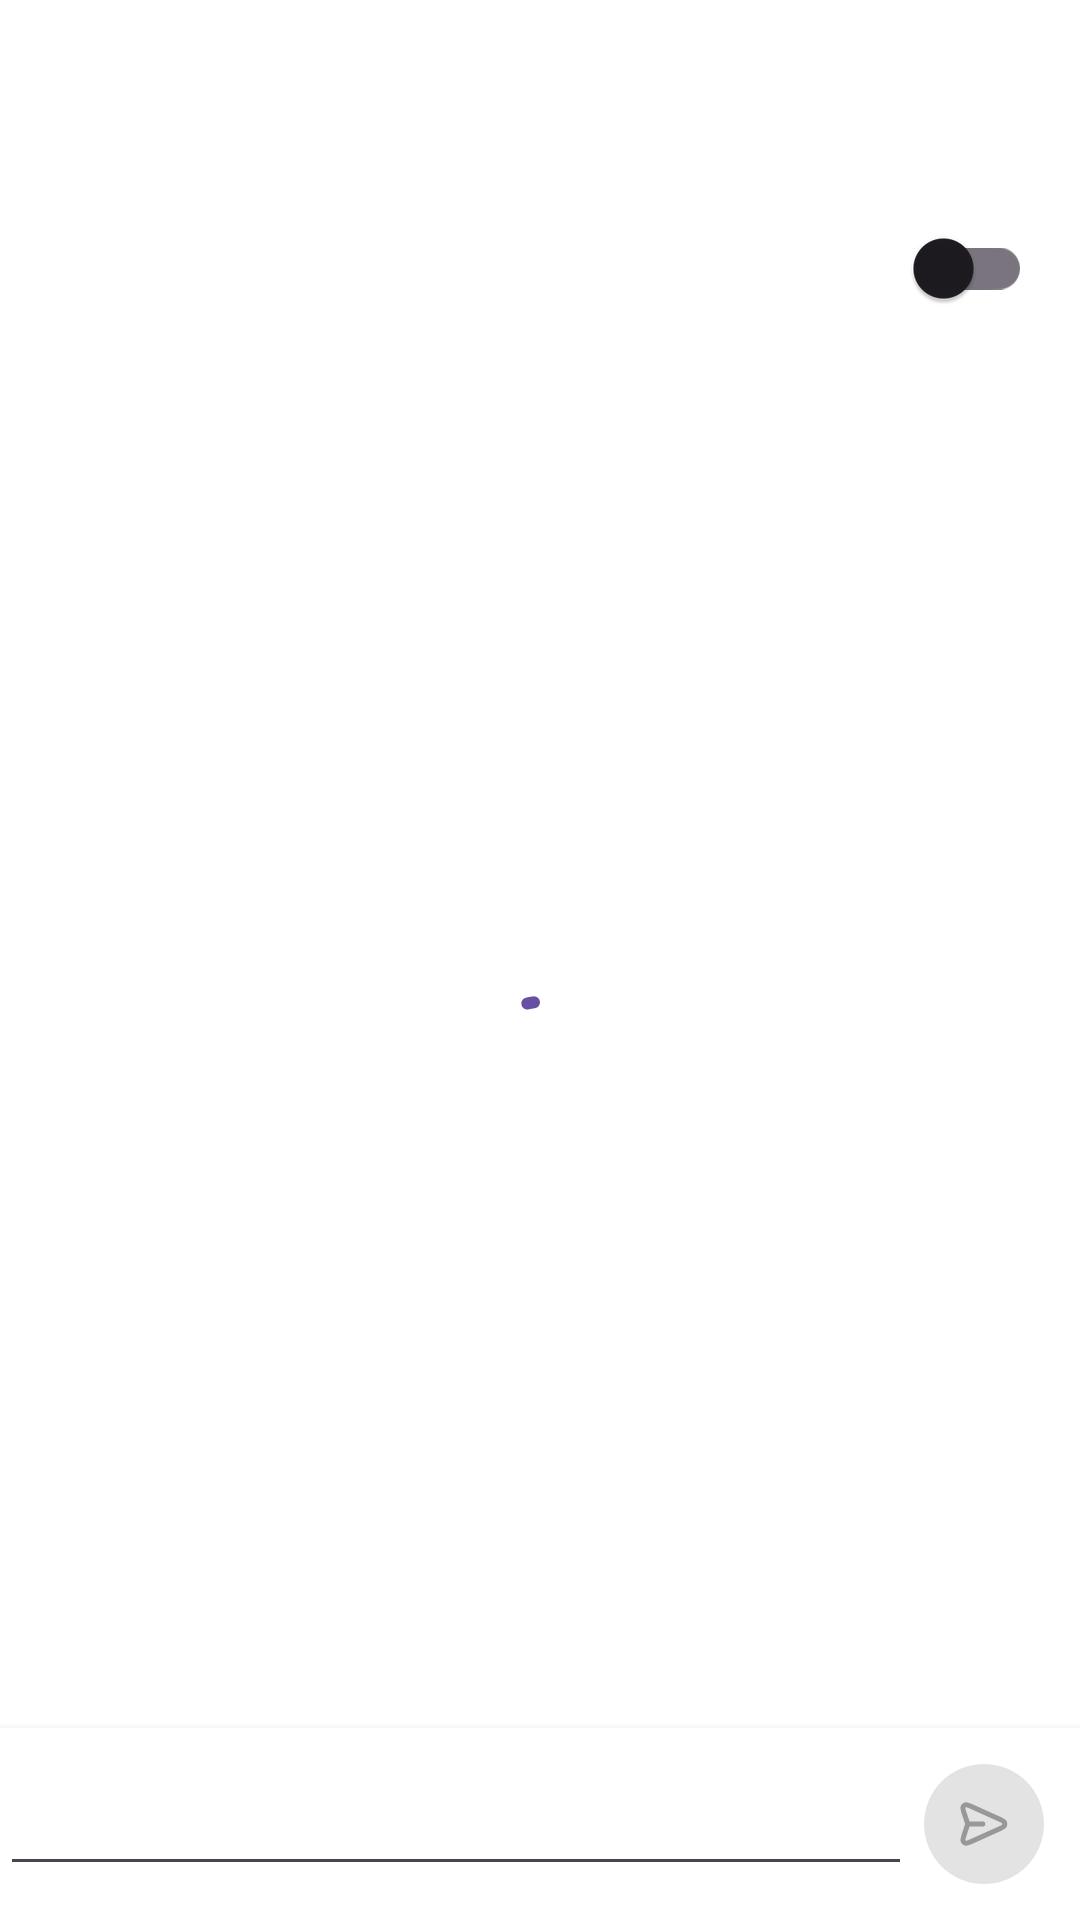

Here is an Android app screen rendered from its layout file. Give the layout XML and the strings, colors and styles it references.
<!-- AndroidManifest.xml: application theme Theme.SampleChatApp -->
<!-- res/layout/activity_main.xml -->
<?xml version="1.0" encoding="utf-8"?>
<androidx.coordinatorlayout.widget.CoordinatorLayout xmlns:android="http://schemas.android.com/apk/res/android"
    xmlns:app="http://schemas.android.com/apk/res-auto"
    xmlns:tools="http://schemas.android.com/tools"
    android:layout_width="match_parent"
    android:layout_height="match_parent"
    tools:context=".ui.MainActivity">

    <com.google.android.material.appbar.AppBarLayout
        android:id="@+id/appBarLayout"
        android:layout_width="match_parent"
        android:layout_height="wrap_content">

        <com.google.android.material.appbar.MaterialToolbar
            android:id="@+id/toolbar"
            android:layout_width="match_parent"
            android:layout_height="match_parent"
            android:background="@color/white">

            <ImageView
                android:id="@+id/user_icon"
                android:layout_width="@dimen/message_user_icon_size"
                android:layout_height="48dp"
                android:contentDescription="@string/message_list_user_avatar_content_description"
                tools:src="@tools:sample/backgrounds/scenic" />

            <TextView
                android:id="@+id/user_name"
                style="@style/TextToolbar"
                android:layout_width="wrap_content"
                android:layout_height="wrap_content"
                android:padding="@dimen/padding_medium"
                tools:text="Bob" />
        </com.google.android.material.appbar.MaterialToolbar>

    </com.google.android.material.appbar.AppBarLayout>

    <androidx.constraintlayout.widget.ConstraintLayout
        android:layout_width="match_parent"
        android:layout_height="match_parent"
        app:layout_behavior="@string/appbar_scrolling_view_behavior">

        <com.google.android.material.progressindicator.CircularProgressIndicator
            android:id="@+id/progress"
            android:layout_width="wrap_content"
            android:layout_height="wrap_content"
            android:indeterminate="true"
            app:layout_constraintStart_toStartOf="parent"
            app:layout_constraintEnd_toEndOf="parent"
            app:layout_constraintTop_toTopOf="parent"
            app:layout_constraintBottom_toBottomOf="parent"/>

        <com.google.android.material.switchmaterial.SwitchMaterial
            android:id="@+id/user_selection_switch"
            android:layout_width="0dp"
            android:layout_height="wrap_content"
            android:padding="@dimen/switch_user_padding"
            app:layout_constraintEnd_toEndOf="parent"
            app:layout_constraintStart_toStartOf="parent"
            app:layout_constraintTop_toTopOf="parent"
            tools:text="Hi, I'm Alice!" />

        <androidx.recyclerview.widget.RecyclerView
            android:id="@+id/messages_list"
            android:layout_width="0dp"
            android:layout_height="0dp"
            app:layoutManager="androidx.recyclerview.widget.LinearLayoutManager"
            app:layout_constraintBottom_toTopOf="@id/message_input_container"
            app:layout_constraintEnd_toEndOf="parent"
            app:layout_constraintStart_toStartOf="parent"
            app:layout_constraintTop_toBottomOf="@id/user_selection_switch"
            app:stackFromEnd="true"
            tools:listitem="@layout/message_item_incoming" />

        <androidx.constraintlayout.widget.ConstraintLayout
            android:id="@+id/message_input_container"
            android:layout_width="0dp"
            android:layout_height="wrap_content"
            android:background="@color/white"
            android:elevation="4dp"
            android:gravity="end"
            app:layout_constraintBottom_toBottomOf="parent"
            app:layout_constraintEnd_toEndOf="parent"
            app:layout_constraintStart_toStartOf="parent">

            <EditText
                android:id="@+id/message_input"
                style="@style/Input"
                android:layout_width="0dp"
                android:layout_height="wrap_content"
                app:layout_constraintBottom_toBottomOf="parent"
                app:layout_constraintEnd_toStartOf="@id/button_send"
                app:layout_constraintStart_toStartOf="parent"
                app:layout_constraintTop_toTopOf="parent" />

            <com.google.android.material.button.MaterialButton
                android:id="@+id/button_send"
                style="@style/Widget.Material3.Button.IconButton.Filled"
                android:layout_width="wrap_content"
                android:layout_height="wrap_content"
                android:layout_margin="@dimen/padding_medium"
                android:enabled="false"
                app:icon="@drawable/ic_send_message"
                app:layout_constraintBottom_toBottomOf="parent"
                app:layout_constraintEnd_toEndOf="parent"
                app:layout_constraintTop_toTopOf="parent"
                tools:enabled="true" />
        </androidx.constraintlayout.widget.ConstraintLayout>

    </androidx.constraintlayout.widget.ConstraintLayout>

</androidx.coordinatorlayout.widget.CoordinatorLayout>
<!-- res/layout/message_item_incoming.xml (included above) -->
<?xml version="1.0" encoding="utf-8"?>
<androidx.constraintlayout.widget.ConstraintLayout xmlns:android="http://schemas.android.com/apk/res/android"
    android:layout_width="wrap_content"
    android:layout_height="wrap_content"
    xmlns:app="http://schemas.android.com/apk/res-auto"
    xmlns:tools="http://schemas.android.com/tools"
    android:padding="@dimen/padding_medium">
    <TextView
        android:id="@+id/message"
        android:layout_width="wrap_content"
        android:layout_height="wrap_content"
        style="@style/Message.Bubble.Incoming"
        app:layout_constraintStart_toStartOf="parent"
        app:layout_constraintEnd_toEndOf="parent"
        app:layout_constraintTop_toTopOf="parent"
        app:layout_constraintBottom_toBottomOf="parent"
        tools:text="@string/test_text_long"/>

</androidx.constraintlayout.widget.ConstraintLayout>
<!-- resources referenced by this layout -->
<resources>
  <color name="white">#FFFFFFFF</color>
  <dimen name="message_user_icon_size">48dp</dimen>
  <dimen name="padding_medium">8dp</dimen>
  <dimen name="switch_user_padding">@dimen/padding_large</dimen>
  <!-- drawable ic_send_message (drawable) -->
  <vector xmlns:android="http://schemas.android.com/apk/res/android"
      android:width="40dp"
      android:height="40dp"
      android:viewportWidth="24"
      android:viewportHeight="24">
    <path
        android:pathData="M11.5,12H5.419M5.246,12.797L4.242,15.799C3.691,17.442 3.416,18.264 3.614,18.77C3.785,19.21 4.153,19.543 4.608,19.67C5.131,19.816 5.922,19.46 7.502,18.749L17.637,14.189C19.18,13.494 19.951,13.147 20.19,12.665C20.397,12.246 20.397,11.754 20.19,11.335C19.951,10.853 19.18,10.506 17.637,9.811L7.485,5.243C5.909,4.534 5.121,4.179 4.598,4.325C4.144,4.451 3.776,4.783 3.604,5.222C3.406,5.727 3.678,6.547 4.222,8.188L5.248,11.279C5.342,11.561 5.389,11.702 5.407,11.846C5.423,11.974 5.423,12.103 5.407,12.231C5.388,12.375 5.341,12.516 5.246,12.797Z"
        android:strokeLineJoin="round"
        android:strokeWidth="2"
        android:fillColor="#00000000"
        android:strokeColor="@color/white"
        android:strokeLineCap="round"/>
  </vector>
  <string name="message_list_user_avatar_content_description">User avatar</string>
  <string name="test_text_long">Lorem ipsum dolor sit amet, consectetur adipiscing elit. Proin dignissim tortor a posuere interdum. Duis interdum tortor eget massa mattis, id pharetra ex tempor. Pellentesque commodo nisl auctor nisl gravida, eu laoreet ex vehicula. Interdum et malesuada fames ac ante ipsum primis in faucibus. Mauris sed felis porttitor, suscipit mi eu, dictum tortor. Donec id est vitae nulla imperdiet pretium. Duis pulvinar tellus vitae nibh condimentum, non malesuada tellus tristique. In lobortis et ante sed volutpat. Pellentesque habitant morbi tristique senectus et netus et malesuada fames ac turpis egestas. Nam tincidunt molestie lacus in lacinia. Vestibulum tincidunt magna quis nisl finibus, sit amet faucibus orci suscipit. Quisque facilisis leo quis ligula malesuada, ut consequat urna dictum. Cras scelerisque rutrum velit, sit amet ornare metus. Vivamus neque elit, elementum id lacinia pharetra, imperdiet quis eros.</string>
  <style name="Message.Bubble.Incoming">
          <item name="android:background">@drawable/message_item_incoming_bubble</item>
          <item name="android:textColor">@color/text_primary</item>
      </style>
  <style name="Theme.SampleChatApp" parent="Base.Theme.SampleChatApp" />
  <dimen name="padding_large">16dp</dimen>
  <!-- drawable message_item_incoming_bubble (drawable) -->
  <?xml version="1.0" encoding="utf-8"?>
  <shape xmlns:android="http://schemas.android.com/apk/res/android"
      android:shape="rectangle">
      <corners
          android:bottomRightRadius="@dimen/message_item_bubble_corner_radius"
          android:topLeftRadius="@dimen/message_item_bubble_corner_radius"
          android:topRightRadius="@dimen/message_item_bubble_corner_radius"
          />
      <solid android:color="@color/light_gray"/>
  
  </shape>
  <color name="text_primary">#3e4e5f</color>
  <style name="Base.Theme.SampleChatApp" parent="Theme.Material3.DayNight.NoActionBar">
           <item name="colorPrimaryDark">@color/white</item>
          <item name="android:windowBackground">@color/white</item>
      </style>
  <dimen name="message_item_bubble_corner_radius">8dp</dimen>
  <color name="light_gray">#f3f5fa</color>
</resources>
